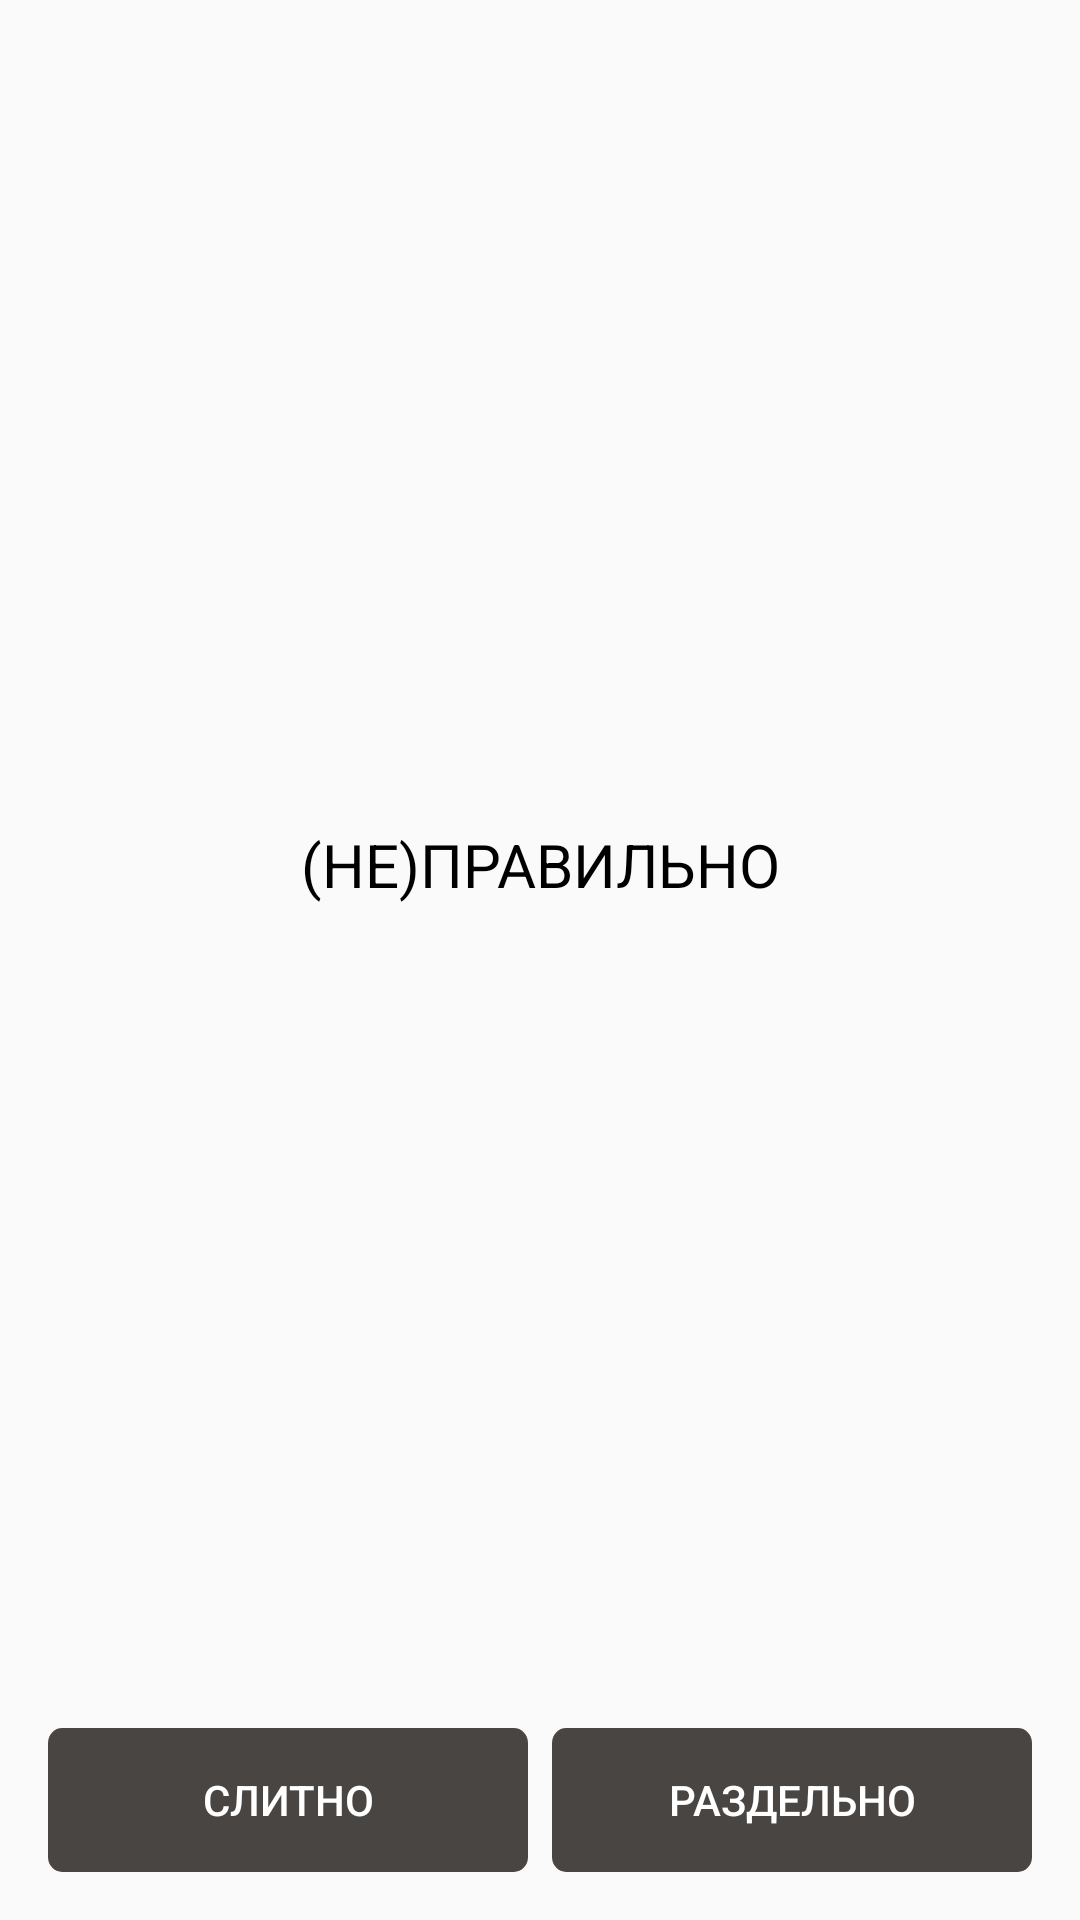

Here is an Android app screen rendered from its layout file. Give the layout XML and the strings, colors and styles it references.
<!-- AndroidManifest.xml: application theme Theme.MyPetProject2 -->
<!-- res/layout/fragment_choose_separate_spelling_word.xml -->
<?xml version="1.0" encoding="utf-8"?>
<androidx.constraintlayout.widget.ConstraintLayout xmlns:android="http://schemas.android.com/apk/res/android"
    xmlns:app="http://schemas.android.com/apk/res-auto"
    xmlns:tools="http://schemas.android.com/tools"
    android:layout_width="match_parent"
    android:layout_height="match_parent">

    <TextView
        android:id="@+id/word"
        android:layout_width="match_parent"
        android:layout_height="wrap_content"
        android:layout_margin="8dp"
        android:gravity="center"
        android:text="(НЕ)ПРАВИЛЬНО"
        android:textColor="#000000"
        android:textSize="20sp"
        app:layout_constraintBottom_toTopOf="@+id/ll"
        app:layout_constraintEnd_toEndOf="parent"
        app:layout_constraintTop_toTopOf="parent" />

    <LinearLayout
        android:id="@+id/ll"
        android:layout_width="match_parent"
        android:layout_height="wrap_content"
        android:layout_margin="16dp"
        android:layout_marginBottom="892dp"
        android:orientation="horizontal"
        app:layout_constraintBottom_toBottomOf="parent"
        app:layout_constraintEnd_toEndOf="parent"
        app:layout_constraintStart_toStartOf="parent">


        <Button
            android:id="@+id/b_1"
            android:layout_width="match_parent"
            android:layout_height="wrap_content"
            android:layout_weight="1"
            android:background="@drawable/group_97__1_"
            android:textColor="#ffffff"
            android:layout_marginEnd="4dp"
            android:text="Слитно" />

        <Button
            android:id="@+id/b_2"
            android:layout_width="match_parent"
            android:layout_height="wrap_content"
            android:layout_weight="1"
            android:layout_marginStart="4dp"
            android:background="@drawable/group_97__1_"
            android:textColor="#ffffff"
            android:text="Раздельно" />
    </LinearLayout>


</androidx.constraintlayout.widget.ConstraintLayout>
<!-- resources referenced by this layout -->
<resources>
  <!-- drawable group_97__1_ (drawable) -->
  <vector xmlns:android="http://schemas.android.com/apk/res/android"
      android:width="170dp"
      android:height="48dp"
      android:viewportWidth="170"
      android:viewportHeight="48">
    <path
        android:pathData="M5,0L165,0A5,5 0,0 1,170 5L170,43A5,5 0,0 1,165 48L5,48A5,5 0,0 1,0 43L0,5A5,5 0,0 1,5 0z"
        android:fillColor="#484543"/>
  </vector>
  <style name="Theme.MyPetProject2" parent="Theme.AppCompat.Light.NoActionBar">
          
          <item name="android:windowNoTitle">true</item>
          <item name="android:windowActionBar">false</item>
          <item name="android:windowFullscreen">true</item>
          <item name="colorPrimary">@color/purple_500</item>
          <item name="colorPrimaryVariant">@color/purple_700</item>
          <item name="colorOnPrimary">@color/white</item>
          
          <item name="colorSecondary">@color/teal_200</item>
          <item name="colorSecondaryVariant">@color/teal_700</item>
          <item name="colorOnSecondary">@color/black</item>
          <item name="android:statusBarColor">?attr/colorPrimaryVariant</item>
          
      </style>
  <color name="purple_500">#FB802E</color>
  <color name="purple_700">#FF3700B3</color>
  <color name="white">#FFFFFFFF</color>
  <color name="teal_200">#FF03DAC5</color>
  <color name="teal_700">#FF018786</color>
  <color name="black">#FF000000</color>
</resources>
